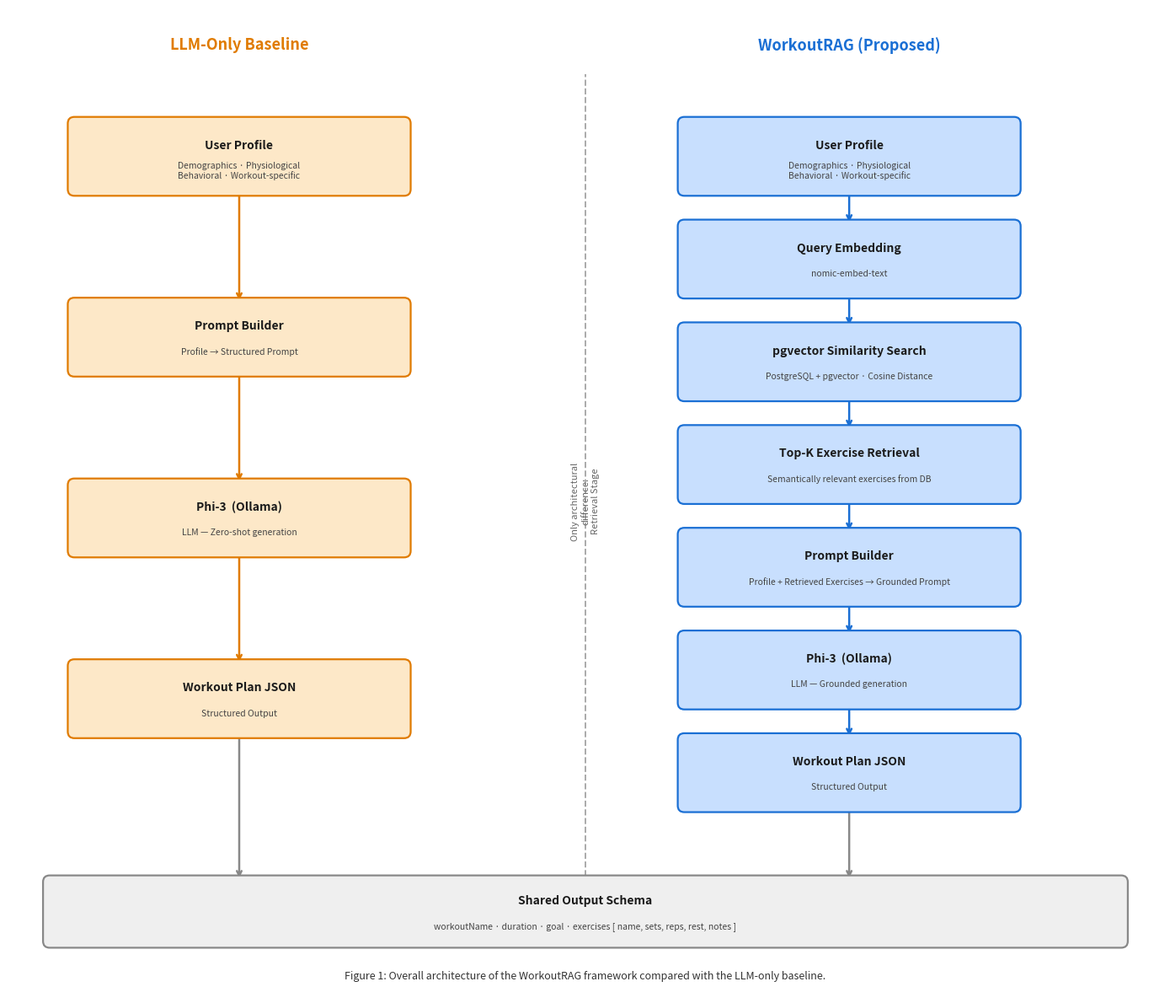

Here is the Python script that generated this plot:
import matplotlib.pyplot as plt
import matplotlib.patches as mpatches
from matplotlib.patches import FancyBboxPatch, FancyArrowPatch

fig, ax = plt.subplots(figsize=(14, 12))
ax.set_xlim(0, 14)
ax.set_ylim(0, 12)
ax.axis('off')
fig.patch.set_facecolor('white')

# ── Colors ──────────────────────────────────────────────────────────────────
ORANGE_FILL  = '#FDE8C8'
ORANGE_EDGE  = '#E07B00'
BLUE_FILL    = '#C8DFFE'
BLUE_EDGE    = '#1A6FD4'
GRAY_FILL    = '#EFEFEF'
GRAY_EDGE    = '#888888'
TEXT_COLOR   = '#1A1A1A'

# ── Helper: rounded box ──────────────────────────────────────────────────────
def draw_box(ax, x, y, w, h, label, sublabel='',
             fc=ORANGE_FILL, ec=ORANGE_EDGE):
    box = FancyBboxPatch((x, y), w, h,
                         boxstyle="round,pad=0.08",
                         facecolor=fc, edgecolor=ec,
                         linewidth=1.6, zorder=3)
    ax.add_patch(box)
    cx, cy = x + w / 2, y + h / 2
    if sublabel:
        ax.text(cx, cy + 0.13, label,
                ha='center', va='center',
                fontsize=10, fontweight='bold', color=TEXT_COLOR, zorder=4)
        ax.text(cx, cy - 0.18, sublabel,
                ha='center', va='center',
                fontsize=7.5, color='#444444', zorder=4)
    else:
        ax.text(cx, cy, label,
                ha='center', va='center',
                fontsize=10, fontweight='bold', color=TEXT_COLOR, zorder=4)

# ── Helper: arrow ────────────────────────────────────────────────────────────
def draw_arrow(ax, x, y_start, y_end, color='#555555'):
    ax.annotate('', xy=(x, y_end + 0.02),
                xytext=(x, y_start - 0.02),
                arrowprops=dict(arrowstyle='->', color=color,
                                lw=1.8), zorder=2)

# ════════════════════════════════════════════════════════════════════════════
# COLUMN POSITIONS
# ════════════════════════════════════════════════════════════════════════════
BOX_W  = 4.0
BOX_H  = 0.80
GAP    = 0.45          # vertical gap between boxes
LX     = 0.8           # left  pipeline x-start
RX     = 8.2           # right pipeline x-start
LCX    = LX + BOX_W / 2   # left  centre x
RCX    = RX + BOX_W / 2   # right centre x

# ── Titles ───────────────────────────────────────────────────────────────────
ax.text(LCX, 11.55, 'LLM-Only Baseline',
        ha='center', va='center', fontsize=13,
        fontweight='bold', color=ORANGE_EDGE)
ax.text(RCX, 11.55, 'WorkoutRAG (Proposed)',
        ha='center', va='center', fontsize=13,
        fontweight='bold', color=BLUE_EDGE)

# ── Vertical divider ─────────────────────────────────────────────────────────
ax.plot([7, 7], [0.6, 11.2], color='#AAAAAA', linewidth=1.4,
        linestyle='--', zorder=1)
ax.text(7, 6.0, 'Only architectural\ndifference:\nRetrieval Stage',
        ha='center', va='center', fontsize=8,
        color='#666666', style='italic',
        rotation=90)

# ════════════════════════════════════════════════════════════════════════════
# LEFT PIPELINE  (LLM-Only) — 4 boxes
# ════════════════════════════════════════════════════════════════════════════
left_steps = [
    ('User Profile',
     'Demographics · Physiological\nBehavioral · Workout-specific'),
    ('Prompt Builder',
     'Profile → Structured Prompt'),
    ('Phi-3  (Ollama)',
     'LLM — Zero-shot generation'),
    ('Workout Plan JSON',
     'Structured Output'),
]

# Space 4 boxes evenly between y = 1.4 and y = 10.8
l_tops = [9.8, 7.6, 5.4, 3.2]

for i, (label, sub) in enumerate(left_steps):
    draw_box(ax, LX, l_tops[i], BOX_W, BOX_H,
             label, sub, fc=ORANGE_FILL, ec=ORANGE_EDGE)
    if i < len(left_steps) - 1:
        draw_arrow(ax, LCX,
                   l_tops[i],          # bottom of current box
                   l_tops[i+1] + BOX_H,  # top of next box
                   color=ORANGE_EDGE)

# ════════════════════════════════════════════════════════════════════════════
# RIGHT PIPELINE  (WorkoutRAG) — 7 boxes
# ════════════════════════════════════════════════════════════════════════════
right_steps = [
    ('User Profile',
     'Demographics · Physiological\nBehavioral · Workout-specific'),
    ('Query Embedding',
     'nomic-embed-text'),
    ('pgvector Similarity Search',
     'PostgreSQL + pgvector · Cosine Distance'),
    ('Top-K Exercise Retrieval',
     'Semantically relevant exercises from DB'),
    ('Prompt Builder',
     'Profile + Retrieved Exercises → Grounded Prompt'),
    ('Phi-3  (Ollama)',
     'LLM — Grounded generation'),
    ('Workout Plan JSON',
     'Structured Output'),
]

r_tops = [9.8, 8.55, 7.30, 6.05, 4.80, 3.55, 2.30]

for i, (label, sub) in enumerate(right_steps):
    draw_box(ax, RX, r_tops[i], BOX_W, BOX_H,
             label, sub, fc=BLUE_FILL, ec=BLUE_EDGE)
    if i < len(right_steps) - 1:
        draw_arrow(ax, RCX,
                   r_tops[i],
                   r_tops[i+1] + BOX_H,
                   color=BLUE_EDGE)

# ════════════════════════════════════════════════════════════════════════════
# SHARED OUTPUT BOX  (bottom, spans both columns)
# ════════════════════════════════════════════════════════════════════════════
shared_y = 0.65
draw_box(ax, 0.5, shared_y, 13.0, 0.72,
         'Shared Output Schema',
         'workoutName · duration · goal · exercises [ name, sets, reps, rest, notes ]',
         fc=GRAY_FILL, ec=GRAY_EDGE)

# connecting arrows from both bottom boxes to shared box
for cx, bot_y in [(LCX, l_tops[-1]), (RCX, r_tops[-1])]:
    draw_arrow(ax, cx, bot_y, shared_y + 0.72, color='#888888')

# ── Figure caption ────────────────────────────────────────────────────────────
ax.text(7, 0.22,
        'Figure 1: Overall architecture of the WorkoutRAG framework compared with the LLM-only baseline.',
        ha='center', va='center', fontsize=9, color='#333333',
        style='italic')

plt.tight_layout()
plt.savefig('workoutrag_figure1.png', dpi=300, bbox_inches='tight',
            facecolor='white')
print("Saved: workoutrag_figure1.png")
plt.show()
